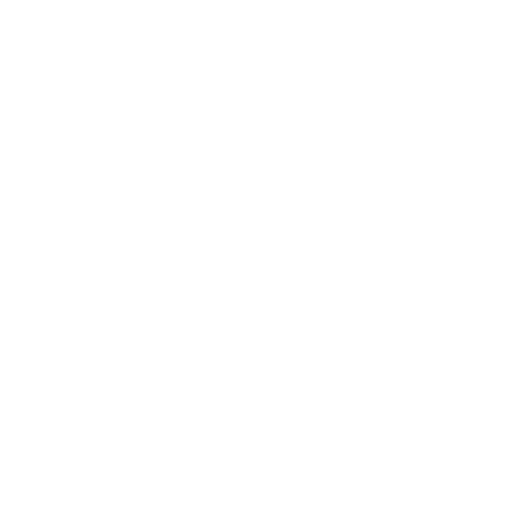
t = 0.00 s
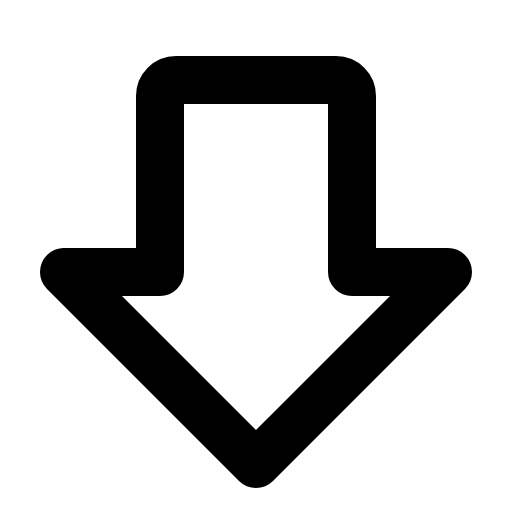
t = 0.38 s
t = 1.13 s: frame unchanged from t = 0.38 s, image omitted
t = 1.50 s: frame unchanged from t = 0.38 s, image omitted
t = 1.88 s: frame unchanged from t = 0.38 s, image omitted
t = 2.63 s: frame unchanged from t = 0.38 s, image omitted

The animated SVG that drew these frames (rendered in a browser with its animation timeline set to each time). Animation: 1 CSS @keyframes rule; one cycle of 3.00 s, repeats indefinitely.

<svg xmlns="http://www.w3.org/2000/svg" viewBox="0 0 256 256">
  <style>
    .draw-line {
      stroke-dasharray: 2000;
      stroke-dashoffset: 0;
    }
    svg:hover .draw-line {
      animation: phosphor-draw-in 3s ease-in-out infinite alternate;
    }
    @keyframes phosphor-draw-in {
      0%   { stroke-dashoffset: 2000; }
      50%  { stroke-dashoffset: 0; }
      100% { stroke-dashoffset: 0; }
    }
  </style><rect width="256" height="256" fill="none"/><path d="M32,136l96,96,96-96H176V48a8,8,0,0,0-8-8H88a8,8,0,0,0-8,8v88Z" fill="none" stroke="currentColor" stroke-linecap="round" stroke-linejoin="round" stroke-width="24" class="draw-line" pathLength="1" style="animation-delay: 0s"/></svg>
